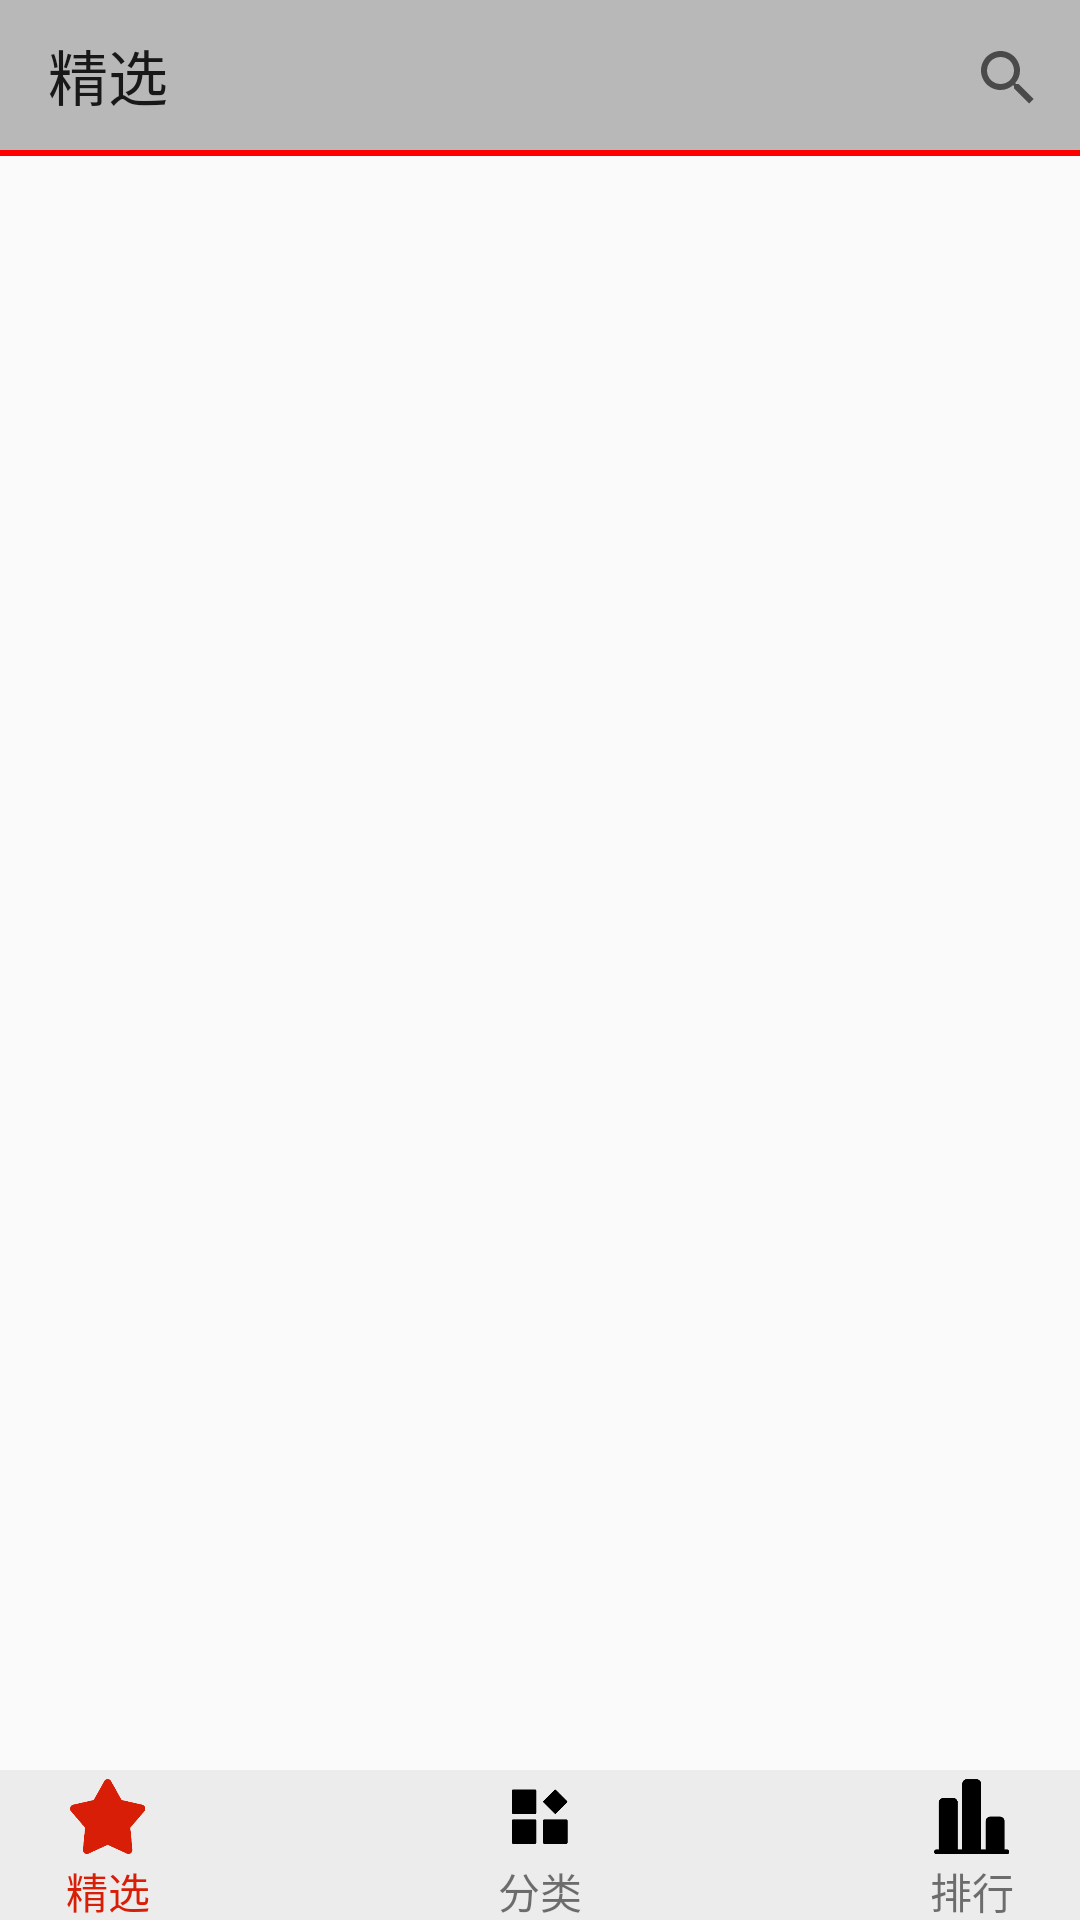

Here is an Android app screen rendered from its layout file. Give the layout XML and the strings, colors and styles it references.
<!-- AndroidManifest.xml: application theme AppTheme -->
<!-- res/layout/bookstore.xml -->
<?xml version="1.0" encoding="UTF-8"?>
<RelativeLayout xmlns:android="http://schemas.android.com/apk/res/android"
    xmlns:umadsdk="http://schemas.android.com/apk/res-auto"
    xmlns:app="http://schemas.android.com/apk/res-auto"
    android:layout_width="fill_parent"
    android:layout_height="fill_parent"
    android:orientation="vertical" >

    <android.support.v7.widget.Toolbar
        android:id="@+id/toolbar"
        android:layout_width="match_parent"
        android:layout_height="50dp"
        android:background="#44000000"
        android:minHeight="?attr/actionBarSize"
        app:title="精选" >
    </android.support.v7.widget.Toolbar>

    <ImageView
        android:id="@+id/loadstatue"
        android:layout_width="fill_parent"
        android:layout_height="2dp"
        android:layout_below="@+id/toolbar"
        android:background="@color/red"
        android:scaleType="matrix" />

    <android.support.v4.view.ViewPager
        android:id="@+id/bookstoreview"
        android:layout_width="fill_parent"
        android:layout_height="fill_parent"
        android:layout_above="@+id/bookstorebottom"
        android:layout_below="@+id/toolbar"
        android:layout_gravity="center"
        android:layout_weight="1.0"
        android:flipInterval="30"
        android:persistentDrawingCache="animation" />
    <SearchView
        android:id="@+id/searchView1"
        android:layout_width="wrap_content"
        android:layout_height="wrap_content"
        android:layout_alignBottom="@+id/toolbar"
        android:layout_alignParentRight="true" 
        android:paddingLeft="5dp"
        android:queryHint="请输入搜索内容" >
    </SearchView>

    <LinearLayout
        android:id="@+id/bookstorebottom"
        android:layout_width="fill_parent"
        android:layout_height="wrap_content"
        android:layout_alignParentBottom="true"
        android:layout_alignParentLeft="true"
        android:background="#ececec"
        android:orientation="horizontal" >
        
        <LinearLayout
            android:id="@+id/recommention"
            android:layout_width="fill_parent"
            android:layout_height="wrap_content"
            android:layout_alignParentBottom="true"
            android:layout_alignParentLeft="true"
            android:layout_weight="1"
            android:background="#ececec"
            android:orientation="vertical" >
            <ImageView
                android:id="@+id/selection1" 
                android:layout_marginTop="3dp"
                android:layout_width="25dp"
                android:layout_gravity="center_horizontal"
                android:background="@drawable/selection_in"
                android:layout_height="25dp"/>
            <TextView 
                android:id="@+id/selection2" 
                android:layout_marginTop="2dp"
                android:layout_width="wrap_content"
                android:layout_gravity="center_horizontal"
                android:text="精选"
                android:textColor="#d81e06"
                android:layout_height="20dp"
                />
        </LinearLayout>

        <TextView
            android:layout_width="match_parent"
            android:layout_height="50dp"
            android:layout_marginBottom="0dp"
            android:layout_weight="1"/>

        <LinearLayout
            android:id="@+id/classify"
            android:layout_width="fill_parent"
            android:layout_height="wrap_content"
            android:layout_alignParentBottom="true"
            android:layout_alignParentLeft="true"
            android:layout_weight="1"
            android:background="#ececec"
            android:orientation="vertical" >
            <ImageView 
                android:id="@+id/classify1" 
                android:layout_marginTop="3dp"
                android:layout_width="25dp"
                android:layout_gravity="center_horizontal"
                android:background="@drawable/classify_before"
                android:layout_height="25dp"/>
            <TextView 
                android:id="@+id/classify2"
                android:layout_marginTop="2dp"
                android:layout_width="wrap_content"
                android:layout_gravity="center_horizontal"
                android:text="分类"
                android:layout_height="20dp"
                />
        </LinearLayout>

        <TextView
            android:layout_width="match_parent"
            android:layout_height="50dp"
            android:layout_marginBottom="0dp"
            android:layout_weight="1"/>

        <LinearLayout
            android:id="@+id/rank"
            android:layout_width="fill_parent"
            android:layout_height="wrap_content"
            android:layout_alignParentBottom="true"
            android:layout_alignParentLeft="true"
            android:layout_weight="1"
            android:background="#ececec"
            android:orientation="vertical" >
            <ImageView 
                android:id="@+id/rank1" 
                android:layout_marginTop="3dp"
                android:layout_width="25dp"
                android:layout_gravity="center_horizontal"
                android:background="@drawable/rank_before"
                android:layout_height="25dp"/>
            <TextView 
                android:id="@+id/rank2"
                android:layout_marginTop="2dp"
                android:layout_width="wrap_content"
                android:layout_gravity="center_horizontal"
                android:text="排行"
                android:layout_height="20dp"
                />
        </LinearLayout>
    </LinearLayout>

</RelativeLayout>
<!-- resources referenced by this layout -->
<resources>
  <color name="red">#FF0000</color>
  <!-- drawable classify_before: png bitmap (drawable-hdpi, 1250 bytes) -->
  <!-- drawable rank_before: png bitmap (drawable-hdpi, 1415 bytes) -->
  <!-- drawable selection_in: png bitmap (drawable-hdpi, 4140 bytes) -->
  <style name="AppTheme" parent="AppTheme.Base">
          
      </style>
  <style name="AppTheme.Base" parent="Theme.AppCompat.Light.NoActionBar">
          <item name="windowActionBar">false</item>
          <item name="android:windowNoTitle">true</item>
  
          
  
  
          
          <item name="drawerArrowStyle">@style/AppTheme.MyDrawerArrowStyle</item>
      </style>
  <style name="AppTheme.MyDrawerArrowStyle" parent="Widget.AppCompat.DrawerArrowToggle">
  
          
          <item name="spinBars">false</item>
          
          <item name="color">@android:color/black</item>
      </style>
</resources>
